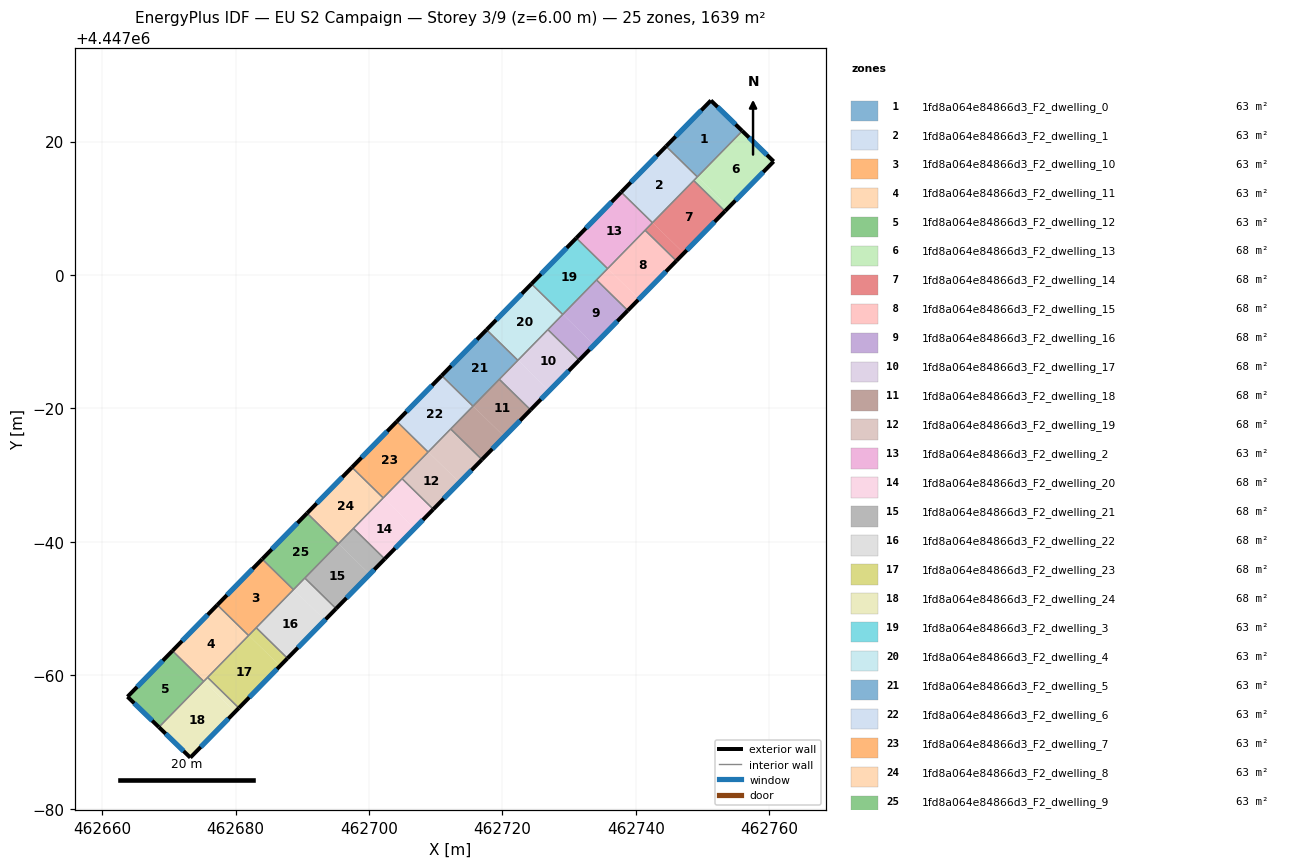
=== STOREY PLAN SPEC (per zone: floor XY polygon, exterior-wall plan segments, windows/doors) ===
zone 1: 1fd8a064e84866d3_F2_dwelling_0  (63.1 m²)
  floor: (462755.95, 4447021.59) (462749.22, 4447014.70) (462744.53, 4447019.29) (462751.25, 4447026.15)
  exterior wall: (462751.25, 4447026.15) – (462744.53, 4447019.29)  [9.6 m]
    window: (462749.81, 4447024.68) – (462745.97, 4447020.76)  [9.4 m²]
  exterior wall: (462755.95, 4447021.59) – (462751.25, 4447026.15)  [6.6 m]
    window: (462754.94, 4447022.56) – (462752.25, 4447025.18)  [6.4 m²]
  interior walls: 2
zone 2: 1fd8a064e84866d3_F2_dwelling_1  (63.0 m²)
  floor: (462749.22, 4447014.70) (462742.49, 4447007.83) (462737.80, 4447012.42) (462744.53, 4447019.29)
  exterior wall: (462744.53, 4447019.29) – (462737.80, 4447012.42)  [9.6 m]
    window: (462743.09, 4447017.82) – (462739.24, 4447013.89)  [9.4 m²]
  interior walls: 4
zone 3: 1fd8a064e84866d3_F2_dwelling_10  (63.1 m²)
  floor: (462688.68, 4446952.84) (462681.96, 4446945.96) (462677.27, 4446950.55) (462684.00, 4446957.42)
  exterior wall: (462684.00, 4446957.42) – (462677.27, 4446950.55)  [9.6 m]
    window: (462682.56, 4446955.95) – (462678.71, 4446952.02)  [9.4 m²]
  interior walls: 4
zone 4: 1fd8a064e84866d3_F2_dwelling_11  (63.1 m²)
  floor: (462681.96, 4446945.96) (462675.23, 4446939.09) (462670.55, 4446943.67) (462677.27, 4446950.55)
  exterior wall: (462677.27, 4446950.55) – (462670.55, 4446943.67)  [9.6 m]
    window: (462675.83, 4446949.08) – (462671.99, 4446945.15)  [9.4 m²]
  interior walls: 4
zone 5: 1fd8a064e84866d3_F2_dwelling_12  (63.1 m²)
  floor: (462675.23, 4446939.09) (462668.52, 4446932.23) (462663.81, 4446936.79) (462670.55, 4446943.67)
  exterior wall: (462663.81, 4446936.79) – (462668.52, 4446932.23)  [6.6 m]
    window: (462664.82, 4446935.81) – (462667.51, 4446933.20)  [6.4 m²]
  exterior wall: (462670.55, 4446943.67) – (462663.81, 4446936.79)  [9.6 m]
    window: (462669.10, 4446942.20) – (462665.25, 4446938.26)  [9.4 m²]
  interior walls: 2
zone 6: 1fd8a064e84866d3_F2_dwelling_13  (68.3 m²)
  floor: (462760.65, 4447017.02) (462753.92, 4447010.14) (462749.23, 4447014.72) (462755.95, 4447021.59)
  floor: (462753.92, 4447010.14) (462753.36, 4447009.56) (462748.67, 4447014.15) (462749.23, 4447014.72)
  exterior wall: (462760.65, 4447017.02) – (462755.95, 4447021.59)  [6.6 m]
    window: (462759.65, 4447018.00) – (462756.96, 4447020.61)  [6.4 m²]
  exterior wall: (462753.36, 4447009.56) – (462760.65, 4447017.02)  [10.4 m]
    window: (462754.92, 4447011.16) – (462759.09, 4447015.42)  [10.2 m²]
  interior walls: 3
zone 7: 1fd8a064e84866d3_F2_dwelling_14  (68.3 m²)
  floor: (462753.36, 4447009.56) (462747.19, 4447003.26) (462742.51, 4447007.85) (462748.67, 4447014.15)
  floor: (462747.19, 4447003.26) (462746.07, 4447002.12) (462741.39, 4447006.70) (462742.51, 4447007.85)
  exterior wall: (462746.07, 4447002.12) – (462753.36, 4447009.56)  [10.4 m]
    window: (462747.63, 4447003.71) – (462751.80, 4447007.97)  [10.2 m²]
  interior walls: 4
zone 8: 1fd8a064e84866d3_F2_dwelling_15  (68.3 m²)
  floor: (462746.07, 4447002.12) (462740.47, 4446996.39) (462735.78, 4447000.97) (462741.39, 4447006.70)
  floor: (462740.47, 4446996.39) (462738.79, 4446994.67) (462734.10, 4446999.26) (462735.78, 4447000.97)
  exterior wall: (462738.79, 4446994.67) – (462746.07, 4447002.12)  [10.4 m]
    window: (462740.35, 4446996.27) – (462744.51, 4447000.52)  [10.2 m²]
  interior walls: 4
zone 9: 1fd8a064e84866d3_F2_dwelling_16  (68.3 m²)
  floor: (462738.79, 4446994.67) (462733.74, 4446989.52) (462729.06, 4446994.10) (462734.10, 4446999.26)
  floor: (462733.74, 4446989.52) (462731.50, 4446987.23) (462726.82, 4446991.81) (462729.06, 4446994.10)
  exterior wall: (462731.50, 4446987.22) – (462738.79, 4446994.67)  [10.4 m]
    window: (462733.06, 4446988.82) – (462737.23, 4446993.08)  [10.2 m²]
  interior walls: 4
zone 10: 1fd8a064e84866d3_F2_dwelling_17  (68.3 m²)
  floor: (462731.50, 4446987.23) (462727.02, 4446982.64) (462722.33, 4446987.23) (462726.82, 4446991.81)
  floor: (462727.02, 4446982.64) (462724.22, 4446979.78) (462719.53, 4446984.36) (462722.33, 4446987.23)
  exterior wall: (462724.22, 4446979.78) – (462731.50, 4446987.22)  [10.4 m]
    window: (462725.78, 4446981.37) – (462729.94, 4446985.63)  [10.2 m²]
  interior walls: 4
zone 11: 1fd8a064e84866d3_F2_dwelling_18  (68.3 m²)
  floor: (462724.22, 4446979.78) (462720.29, 4446975.77) (462715.61, 4446980.35) (462719.53, 4446984.36)
  floor: (462720.29, 4446975.77) (462716.93, 4446972.33) (462712.25, 4446976.92) (462715.61, 4446980.35)
  exterior wall: (462716.93, 4446972.33) – (462724.22, 4446979.78)  [10.4 m]
    window: (462718.49, 4446973.93) – (462722.66, 4446978.18)  [10.2 m²]
  interior walls: 4
zone 12: 1fd8a064e84866d3_F2_dwelling_19  (68.3 m²)
  floor: (462716.93, 4446972.33) (462713.57, 4446968.90) (462708.88, 4446973.48) (462712.25, 4446976.92)
  floor: (462713.57, 4446968.90) (462709.65, 4446964.89) (462704.96, 4446969.47) (462708.88, 4446973.48)
  exterior wall: (462709.65, 4446964.89) – (462716.93, 4446972.33)  [10.4 m]
    window: (462711.21, 4446966.48) – (462715.37, 4446970.74)  [10.2 m²]
  interior walls: 4
zone 13: 1fd8a064e84866d3_F2_dwelling_2  (63.1 m²)
  floor: (462742.49, 4447007.83) (462735.76, 4447000.96) (462731.08, 4447005.54) (462737.80, 4447012.42)
  exterior wall: (462737.80, 4447012.42) – (462731.08, 4447005.54)  [9.6 m]
    window: (462736.36, 4447010.94) – (462732.52, 4447007.01)  [9.4 m²]
  interior walls: 4
zone 14: 1fd8a064e84866d3_F2_dwelling_20  (68.3 m²)
  floor: (462709.65, 4446964.89) (462706.84, 4446962.02) (462702.16, 4446966.61) (462704.96, 4446969.47)
  floor: (462706.84, 4446962.02) (462702.36, 4446957.44) (462697.67, 4446962.02) (462702.16, 4446966.61)
  exterior wall: (462702.36, 4446957.44) – (462709.65, 4446964.89)  [10.4 m]
    window: (462703.92, 4446959.03) – (462708.09, 4446963.29)  [10.2 m²]
  interior walls: 4
zone 15: 1fd8a064e84866d3_F2_dwelling_21  (68.3 m²)
  floor: (462702.36, 4446957.44) (462700.12, 4446955.15) (462695.43, 4446959.73) (462697.67, 4446962.02)
  floor: (462700.12, 4446955.15) (462695.07, 4446949.99) (462690.39, 4446954.58) (462695.43, 4446959.73)
  exterior wall: (462695.07, 4446949.99) – (462702.36, 4446957.44)  [10.4 m]
    window: (462696.63, 4446951.59) – (462700.80, 4446955.84)  [10.2 m²]
  interior walls: 4
zone 16: 1fd8a064e84866d3_F2_dwelling_22  (68.3 m²)
  floor: (462695.07, 4446949.99) (462693.39, 4446948.28) (462688.71, 4446952.86) (462690.39, 4446954.58)
  floor: (462693.39, 4446948.28) (462687.79, 4446942.55) (462683.10, 4446947.13) (462688.71, 4446952.86)
  exterior wall: (462687.79, 4446942.55) – (462695.07, 4446949.99)  [10.4 m]
    window: (462689.35, 4446944.14) – (462693.51, 4446948.40)  [10.2 m²]
  interior walls: 4
zone 17: 1fd8a064e84866d3_F2_dwelling_23  (68.3 m²)
  floor: (462687.79, 4446942.55) (462686.67, 4446941.40) (462681.98, 4446945.99) (462683.10, 4446947.13)
  floor: (462686.67, 4446941.40) (462680.50, 4446935.10) (462675.82, 4446939.68) (462681.98, 4446945.99)
  exterior wall: (462680.50, 4446935.10) – (462687.79, 4446942.55)  [10.4 m]
    window: (462682.06, 4446936.69) – (462686.23, 4446940.95)  [10.2 m²]
  interior walls: 4
zone 18: 1fd8a064e84866d3_F2_dwelling_24  (68.3 m²)
  floor: (462679.94, 4446934.53) (462673.23, 4446927.66) (462668.52, 4446932.23) (462675.26, 4446939.11)
  floor: (462680.50, 4446935.10) (462679.94, 4446934.53) (462675.26, 4446939.11) (462675.82, 4446939.68)
  exterior wall: (462673.23, 4446927.66) – (462680.50, 4446935.10)  [10.4 m]
    window: (462674.78, 4446929.26) – (462678.94, 4446933.51)  [10.2 m²]
  exterior wall: (462668.52, 4446932.23) – (462673.23, 4446927.66)  [6.6 m]
    window: (462669.53, 4446931.25) – (462672.22, 4446928.64)  [6.4 m²]
  interior walls: 3
zone 19: 1fd8a064e84866d3_F2_dwelling_3  (63.0 m²)
  floor: (462735.76, 4447000.96) (462729.04, 4446994.08) (462724.35, 4446998.67) (462731.08, 4447005.54)
  exterior wall: (462731.08, 4447005.54) – (462724.35, 4446998.67)  [9.6 m]
    window: (462729.64, 4447004.07) – (462725.79, 4447000.14)  [9.4 m²]
  interior walls: 4
zone 20: 1fd8a064e84866d3_F2_dwelling_4  (63.1 m²)
  floor: (462729.04, 4446994.08) (462722.31, 4446987.21) (462717.63, 4446991.79) (462724.35, 4446998.67)
  exterior wall: (462724.35, 4446998.67) – (462717.63, 4446991.79)  [9.6 m]
    window: (462722.91, 4446997.19) – (462719.07, 4446993.26)  [9.4 m²]
  interior walls: 4
zone 21: 1fd8a064e84866d3_F2_dwelling_5  (63.1 m²)
  floor: (462722.31, 4446987.21) (462715.59, 4446980.33) (462710.90, 4446984.92) (462717.63, 4446991.79)
  exterior wall: (462717.63, 4446991.79) – (462710.90, 4446984.92)  [9.6 m]
    window: (462716.19, 4446990.32) – (462712.34, 4446986.39)  [9.4 m²]
  interior walls: 4
zone 22: 1fd8a064e84866d3_F2_dwelling_6  (63.0 m²)
  floor: (462715.59, 4446980.33) (462708.86, 4446973.46) (462704.18, 4446978.04) (462710.90, 4446984.92)
  exterior wall: (462710.90, 4446984.92) – (462704.18, 4446978.04)  [9.6 m]
    window: (462709.46, 4446983.45) – (462705.62, 4446979.52)  [9.4 m²]
  interior walls: 4
zone 23: 1fd8a064e84866d3_F2_dwelling_7  (63.1 m²)
  floor: (462708.86, 4446973.46) (462702.14, 4446966.58) (462697.45, 4446971.17) (462704.18, 4446978.04)
  exterior wall: (462704.18, 4446978.04) – (462697.45, 4446971.17)  [9.6 m]
    window: (462702.74, 4446976.57) – (462698.89, 4446972.64)  [9.4 m²]
  interior walls: 4
zone 24: 1fd8a064e84866d3_F2_dwelling_8  (63.0 m²)
  floor: (462702.14, 4446966.58) (462695.41, 4446959.71) (462690.72, 4446964.30) (462697.45, 4446971.17)
  exterior wall: (462697.45, 4446971.17) – (462690.72, 4446964.30)  [9.6 m]
    window: (462696.01, 4446969.70) – (462692.17, 4446965.77)  [9.4 m²]
  interior walls: 4
zone 25: 1fd8a064e84866d3_F2_dwelling_9  (63.1 m²)
  floor: (462695.41, 4446959.71) (462688.68, 4446952.84) (462684.00, 4446957.42) (462690.72, 4446964.30)
  exterior wall: (462690.72, 4446964.30) – (462684.00, 4446957.42)  [9.6 m]
    window: (462689.28, 4446962.82) – (462685.44, 4446958.89)  [9.4 m²]
  interior walls: 4

=== DERIVED (storey summary) ===
Building: EU S2 Campaign
Storey: 3 of 9  (floor level z = 6.00 m)
Storey gross floor area: 1639.3 m²
Zones on this storey: 25
  - 1fd8a064e84866d3_F2_dwelling_0: floor 63.1 m²; exterior wall 16.2 m (48.5 m²); 2 window(s) 15.8 m²; WWR 32.7%
  - 1fd8a064e84866d3_F2_dwelling_1: floor 63.0 m²; exterior wall 9.6 m (28.8 m²); 1 window(s) 9.4 m²; WWR 32.7%
  - 1fd8a064e84866d3_F2_dwelling_10: floor 63.1 m²; exterior wall 9.6 m (28.8 m²); 1 window(s) 9.4 m²; WWR 32.7%
  - 1fd8a064e84866d3_F2_dwelling_11: floor 63.1 m²; exterior wall 9.6 m (28.9 m²); 1 window(s) 9.4 m²; WWR 32.7%
  - 1fd8a064e84866d3_F2_dwelling_12: floor 63.1 m²; exterior wall 16.2 m (48.6 m²); 2 window(s) 15.9 m²; WWR 32.7%
  - 1fd8a064e84866d3_F2_dwelling_13: floor 68.3 m²; exterior wall 17.0 m (51.0 m²); 2 window(s) 16.6 m²; WWR 32.7%
  - 1fd8a064e84866d3_F2_dwelling_14: floor 68.3 m²; exterior wall 10.4 m (31.3 m²); 1 window(s) 10.2 m²; WWR 32.7%
  - 1fd8a064e84866d3_F2_dwelling_15: floor 68.3 m²; exterior wall 10.4 m (31.3 m²); 1 window(s) 10.2 m²; WWR 32.7%
  - 1fd8a064e84866d3_F2_dwelling_16: floor 68.3 m²; exterior wall 10.4 m (31.3 m²); 1 window(s) 10.2 m²; WWR 32.7%
  - 1fd8a064e84866d3_F2_dwelling_17: floor 68.3 m²; exterior wall 10.4 m (31.3 m²); 1 window(s) 10.2 m²; WWR 32.7%
  - 1fd8a064e84866d3_F2_dwelling_18: floor 68.3 m²; exterior wall 10.4 m (31.3 m²); 1 window(s) 10.2 m²; WWR 32.7%
  - 1fd8a064e84866d3_F2_dwelling_19: floor 68.3 m²; exterior wall 10.4 m (31.3 m²); 1 window(s) 10.2 m²; WWR 32.7%
  - 1fd8a064e84866d3_F2_dwelling_2: floor 63.1 m²; exterior wall 9.6 m (28.9 m²); 1 window(s) 9.4 m²; WWR 32.7%
  - 1fd8a064e84866d3_F2_dwelling_20: floor 68.3 m²; exterior wall 10.4 m (31.3 m²); 1 window(s) 10.2 m²; WWR 32.7%
  - 1fd8a064e84866d3_F2_dwelling_21: floor 68.3 m²; exterior wall 10.4 m (31.3 m²); 1 window(s) 10.2 m²; WWR 32.7%
  - 1fd8a064e84866d3_F2_dwelling_22: floor 68.3 m²; exterior wall 10.4 m (31.3 m²); 1 window(s) 10.2 m²; WWR 32.7%
  - 1fd8a064e84866d3_F2_dwelling_23: floor 68.3 m²; exterior wall 10.4 m (31.3 m²); 1 window(s) 10.2 m²; WWR 32.7%
  - 1fd8a064e84866d3_F2_dwelling_24: floor 68.3 m²; exterior wall 17.0 m (50.9 m²); 2 window(s) 16.6 m²; WWR 32.7%
  - 1fd8a064e84866d3_F2_dwelling_3: floor 63.0 m²; exterior wall 9.6 m (28.8 m²); 1 window(s) 9.4 m²; WWR 32.7%
  - 1fd8a064e84866d3_F2_dwelling_4: floor 63.1 m²; exterior wall 9.6 m (28.9 m²); 1 window(s) 9.4 m²; WWR 32.7%
  - 1fd8a064e84866d3_F2_dwelling_5: floor 63.1 m²; exterior wall 9.6 m (28.9 m²); 1 window(s) 9.4 m²; WWR 32.7%
  - 1fd8a064e84866d3_F2_dwelling_6: floor 63.0 m²; exterior wall 9.6 m (28.8 m²); 1 window(s) 9.4 m²; WWR 32.7%
  - 1fd8a064e84866d3_F2_dwelling_7: floor 63.1 m²; exterior wall 9.6 m (28.9 m²); 1 window(s) 9.4 m²; WWR 32.7%
  - 1fd8a064e84866d3_F2_dwelling_8: floor 63.0 m²; exterior wall 9.6 m (28.8 m²); 1 window(s) 9.4 m²; WWR 32.7%
  - 1fd8a064e84866d3_F2_dwelling_9: floor 63.1 m²; exterior wall 9.6 m (28.9 m²); 1 window(s) 9.4 m²; WWR 32.7%
Zone adjacency (shared interzone walls):
  - 1fd8a064e84866d3_F2_dwelling_0 ↔ 1fd8a064e84866d3_F2_dwelling_1
  - 1fd8a064e84866d3_F2_dwelling_0 ↔ 1fd8a064e84866d3_F2_dwelling_13
  - 1fd8a064e84866d3_F2_dwelling_1 ↔ 1fd8a064e84866d3_F2_dwelling_13
  - 1fd8a064e84866d3_F2_dwelling_1 ↔ 1fd8a064e84866d3_F2_dwelling_14
  - 1fd8a064e84866d3_F2_dwelling_1 ↔ 1fd8a064e84866d3_F2_dwelling_2
  - 1fd8a064e84866d3_F2_dwelling_10 ↔ 1fd8a064e84866d3_F2_dwelling_11
  - 1fd8a064e84866d3_F2_dwelling_10 ↔ 1fd8a064e84866d3_F2_dwelling_22
  - 1fd8a064e84866d3_F2_dwelling_10 ↔ 1fd8a064e84866d3_F2_dwelling_23
  - 1fd8a064e84866d3_F2_dwelling_10 ↔ 1fd8a064e84866d3_F2_dwelling_9
  - 1fd8a064e84866d3_F2_dwelling_11 ↔ 1fd8a064e84866d3_F2_dwelling_12
  - 1fd8a064e84866d3_F2_dwelling_11 ↔ 1fd8a064e84866d3_F2_dwelling_23
  - 1fd8a064e84866d3_F2_dwelling_11 ↔ 1fd8a064e84866d3_F2_dwelling_24
  - 1fd8a064e84866d3_F2_dwelling_12 ↔ 1fd8a064e84866d3_F2_dwelling_24
  - 1fd8a064e84866d3_F2_dwelling_13 ↔ 1fd8a064e84866d3_F2_dwelling_14
  - 1fd8a064e84866d3_F2_dwelling_14 ↔ 1fd8a064e84866d3_F2_dwelling_15
  - 1fd8a064e84866d3_F2_dwelling_14 ↔ 1fd8a064e84866d3_F2_dwelling_2
  - 1fd8a064e84866d3_F2_dwelling_15 ↔ 1fd8a064e84866d3_F2_dwelling_16
  - 1fd8a064e84866d3_F2_dwelling_15 ↔ 1fd8a064e84866d3_F2_dwelling_2
  - 1fd8a064e84866d3_F2_dwelling_15 ↔ 1fd8a064e84866d3_F2_dwelling_3
  - 1fd8a064e84866d3_F2_dwelling_16 ↔ 1fd8a064e84866d3_F2_dwelling_17
  - 1fd8a064e84866d3_F2_dwelling_16 ↔ 1fd8a064e84866d3_F2_dwelling_3
  - 1fd8a064e84866d3_F2_dwelling_16 ↔ 1fd8a064e84866d3_F2_dwelling_4
  - 1fd8a064e84866d3_F2_dwelling_17 ↔ 1fd8a064e84866d3_F2_dwelling_18
  - 1fd8a064e84866d3_F2_dwelling_17 ↔ 1fd8a064e84866d3_F2_dwelling_4
  - 1fd8a064e84866d3_F2_dwelling_17 ↔ 1fd8a064e84866d3_F2_dwelling_5
  - 1fd8a064e84866d3_F2_dwelling_18 ↔ 1fd8a064e84866d3_F2_dwelling_19
  - 1fd8a064e84866d3_F2_dwelling_18 ↔ 1fd8a064e84866d3_F2_dwelling_5
  - 1fd8a064e84866d3_F2_dwelling_18 ↔ 1fd8a064e84866d3_F2_dwelling_6
  - 1fd8a064e84866d3_F2_dwelling_19 ↔ 1fd8a064e84866d3_F2_dwelling_20
  - 1fd8a064e84866d3_F2_dwelling_19 ↔ 1fd8a064e84866d3_F2_dwelling_6
  - 1fd8a064e84866d3_F2_dwelling_19 ↔ 1fd8a064e84866d3_F2_dwelling_7
  - 1fd8a064e84866d3_F2_dwelling_2 ↔ 1fd8a064e84866d3_F2_dwelling_3
  - 1fd8a064e84866d3_F2_dwelling_20 ↔ 1fd8a064e84866d3_F2_dwelling_21
  - 1fd8a064e84866d3_F2_dwelling_20 ↔ 1fd8a064e84866d3_F2_dwelling_7
  - 1fd8a064e84866d3_F2_dwelling_20 ↔ 1fd8a064e84866d3_F2_dwelling_8
  - 1fd8a064e84866d3_F2_dwelling_21 ↔ 1fd8a064e84866d3_F2_dwelling_22
  - 1fd8a064e84866d3_F2_dwelling_21 ↔ 1fd8a064e84866d3_F2_dwelling_8
  - 1fd8a064e84866d3_F2_dwelling_21 ↔ 1fd8a064e84866d3_F2_dwelling_9
  - 1fd8a064e84866d3_F2_dwelling_22 ↔ 1fd8a064e84866d3_F2_dwelling_23
  - 1fd8a064e84866d3_F2_dwelling_22 ↔ 1fd8a064e84866d3_F2_dwelling_9
  - 1fd8a064e84866d3_F2_dwelling_23 ↔ 1fd8a064e84866d3_F2_dwelling_24
  - 1fd8a064e84866d3_F2_dwelling_3 ↔ 1fd8a064e84866d3_F2_dwelling_4
  - 1fd8a064e84866d3_F2_dwelling_4 ↔ 1fd8a064e84866d3_F2_dwelling_5
  - 1fd8a064e84866d3_F2_dwelling_5 ↔ 1fd8a064e84866d3_F2_dwelling_6
  - 1fd8a064e84866d3_F2_dwelling_6 ↔ 1fd8a064e84866d3_F2_dwelling_7
  - 1fd8a064e84866d3_F2_dwelling_7 ↔ 1fd8a064e84866d3_F2_dwelling_8
  - 1fd8a064e84866d3_F2_dwelling_8 ↔ 1fd8a064e84866d3_F2_dwelling_9